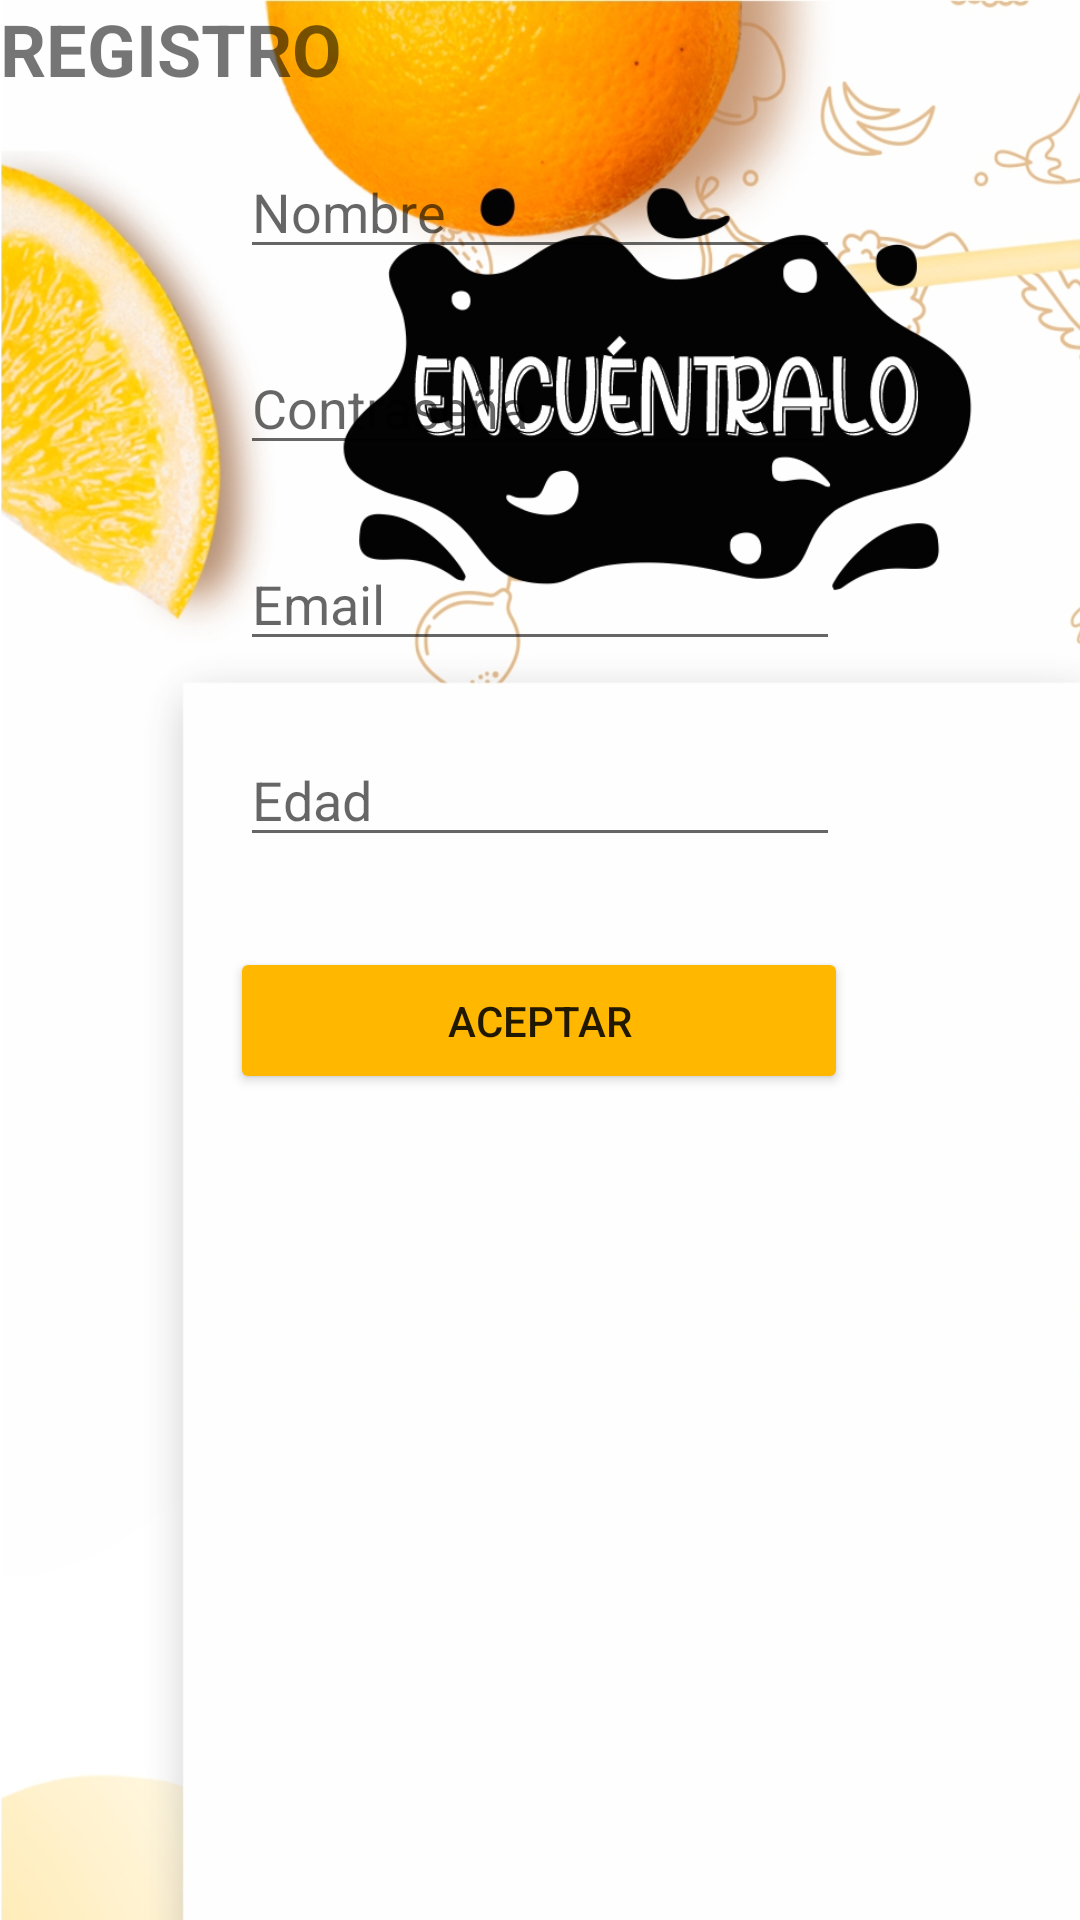

Reconstruct the res/layout file that produces this screen, plus the resources it refers to.
<!-- AndroidManifest.xml: application theme Theme.App_encuentralo -->
<!-- res/layout/fragment_registro.xml -->
<?xml version="1.0" encoding="utf-8"?>
<androidx.constraintlayout.widget.ConstraintLayout
    xmlns:android="http://schemas.android.com/apk/res/android"
    xmlns:app="http://schemas.android.com/apk/res-auto"
    xmlns:tools="http://schemas.android.com/tools"
    android:layout_width="match_parent"
    android:layout_height="match_parent"
    tools:context=".registro">
    <ImageView
        android:id="@+id/imageView"
        android:layout_width="422dp"
        android:layout_height="734dp"
        android:src="@drawable/registro"
        app:layout_constraintTop_toTopOf="parent"
        tools:layout_editor_absoluteX="-5dp" />

    <Button
        android:id="@+id/button"
        android:layout_width="206dp"
        android:layout_height="49dp"
        android:layout_marginStart="60dp"
        android:layout_marginTop="30dp"
        android:layout_marginEnd="60dp"
        android:backgroundTint="#FFB700"
        android:text="Aceptar"
        app:layout_constraintEnd_toEndOf="parent"
        app:layout_constraintHorizontal_bias="0.494"
        app:layout_constraintStart_toStartOf="parent"
        app:layout_constraintTop_toBottomOf="@+id/txtEdad" />



    <TextView
        android:id="@+id/textView"
        android:layout_width="wrap_content"
        android:layout_height="wrap_content"
        android:text="REGISTRO"
        android:textSize="24sp"
        android:textStyle="bold"
        tools:layout_editor_absoluteX="148dp"
        tools:layout_editor_absoluteY="250dp" />

    <EditText
        android:id="@+id/txtNombreReg"
        android:layout_width="match_parent"
        android:layout_height="0dp"
        android:layout_marginStart="80dp"
        android:layout_marginTop="16dp"
        android:layout_marginEnd="80dp"
        android:ems="10"
        android:hint="Nombre"
        android:inputType="textPersonName"
        app:layout_constraintEnd_toEndOf="parent"
        app:layout_constraintHorizontal_bias="0.0"
        app:layout_constraintStart_toStartOf="parent"
        app:layout_constraintTop_toBottomOf="@+id/textView" />

    <EditText
        android:id="@+id/txtContraReg"
        android:layout_width="match_parent"
        android:layout_height="0dp"
        android:layout_marginStart="80dp"
        android:layout_marginTop="24dp"
        android:layout_marginEnd="80dp"
        android:ems="10"
        android:hint="Contraseña"
        android:inputType="textPersonName"
        app:layout_constraintEnd_toEndOf="parent"
        app:layout_constraintHorizontal_bias="0.0"
        app:layout_constraintStart_toStartOf="parent"
        app:layout_constraintTop_toBottomOf="@+id/txtNombreReg" />

    <EditText
        android:id="@+id/txtEmailReg"
        android:layout_width="match_parent"
        android:layout_height="0dp"
        android:layout_marginStart="80dp"
        android:layout_marginTop="24dp"
        android:layout_marginEnd="80dp"
        android:ems="10"
        android:hint="Email"
        android:inputType="textPersonName"
        app:layout_constraintEnd_toEndOf="parent"
        app:layout_constraintHorizontal_bias="0.0"
        app:layout_constraintStart_toStartOf="parent"
        app:layout_constraintTop_toBottomOf="@+id/txtContraReg" />

    <EditText
        android:id="@+id/txtEdad"
        android:layout_width="match_parent"
        android:layout_height="0dp"
        android:layout_marginStart="80dp"
        android:layout_marginTop="24dp"
        android:layout_marginEnd="80dp"
        android:ems="10"
        android:hint="Edad"
        android:inputType="textPersonName"
        app:layout_constraintEnd_toEndOf="parent"
        app:layout_constraintHorizontal_bias="1.0"
        app:layout_constraintStart_toStartOf="parent"
        app:layout_constraintTop_toBottomOf="@+id/txtEmailReg" />


</androidx.constraintlayout.widget.ConstraintLayout>
<!-- resources referenced by this layout -->
<resources>
  <!-- drawable registro: jpg bitmap (drawable, 456693 bytes) -->
  <style name="Theme.App_encuentralo" parent="Theme.MaterialComponents.DayNight.DarkActionBar">
          
          <item name="colorPrimary">@color/purple_500</item>
          <item name="colorPrimaryVariant">@color/purple_700</item>
          <item name="colorOnPrimary">@color/white</item>
          
          <item name="colorSecondary">@color/teal_200</item>
          <item name="colorSecondaryVariant">@color/teal_700</item>
          <item name="colorOnSecondary">@color/black</item>
          
          <item name="android:statusBarColor" tools:targetApi="l">?attr/colorPrimaryVariant</item>
          
      </style>
  <!-- not gathered from this repository: default colours our renderer supplied (Android Studio template values) -->
  <color name="purple_500">#FF6200EE</color>
  <color name="purple_700">#FF3700B3</color>
  <color name="teal_200">#FF03DAC5</color>
  <color name="teal_700">#FF018786</color>
  <color name="black">#FF000000</color>
  <color name="white">#FFFFFFFF</color>
</resources>
